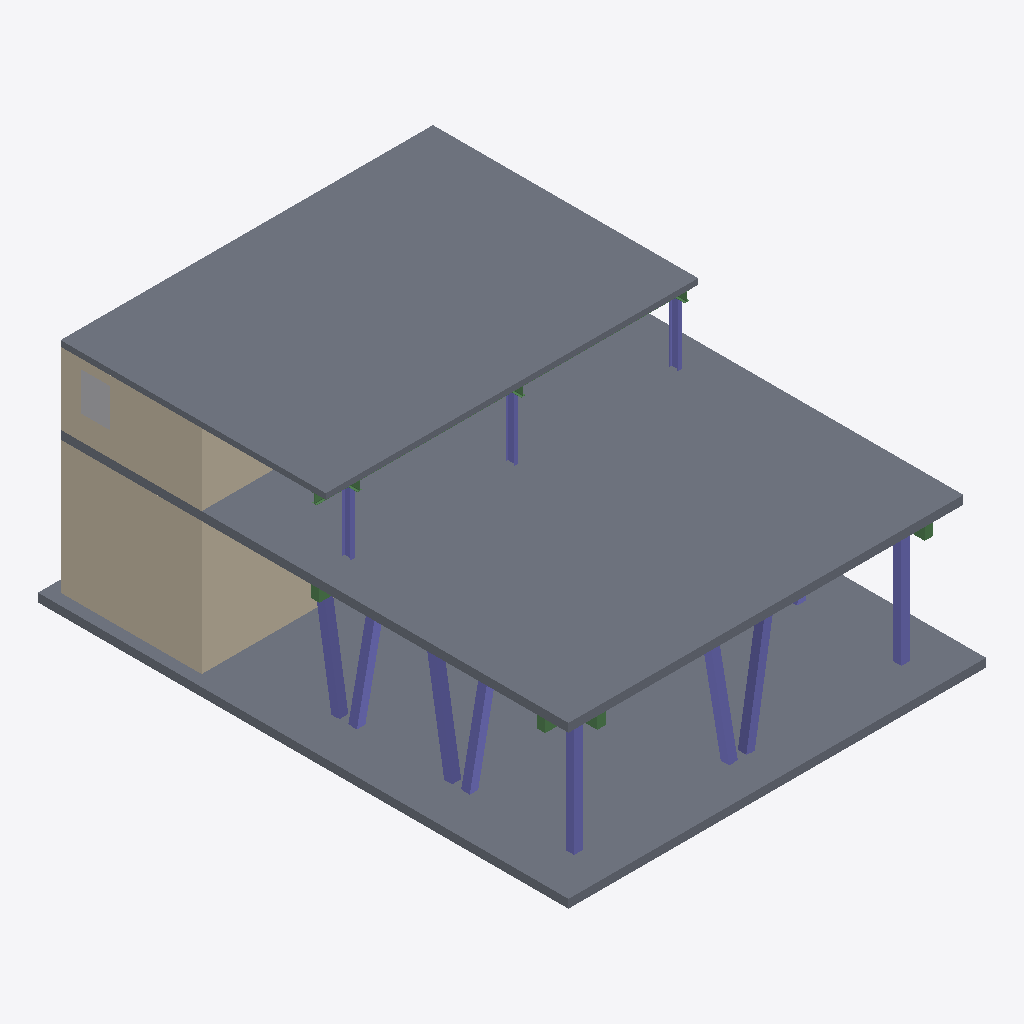
Isometric view of an IFC building model (IFC-SPF (STEP), schema IFC4, length unit millimetre), seen from the south-west, elements coloured by IFC class: 12 columns (violet), 8 beams (green), 6 walls (beige), 3 slabs (grey), 1 other element (light grey).
Extent 14.8 m × 18.8 m × 8.6 m (x, y, z). Storeys (1): Unknown at 0.00 m. Elements (57): 19 IfcColumn, 12 IfcSlab, 10 IfcBeam, 8 IfcVoidingFeature, 8 IfcWall.

HEADER;
FILE_DESCRIPTION(('ViewDefinition [ReferenceView_V1.2]','ExchangeRequirement [Structural]','Option[Flat wide beams as plates:Off]','Option[Location by:Global]','Option[Locations from Organizer:On]','Option[Layer:Name]','Option[Object coloring:ByObjectClass]','Option[Export All:On]','Option[Export Pours:Off]'),'2;1');
FILE_NAME('TW-v2.ifc','2024-02-15T14:49:56',(''),(''),'Tekla Structures Educational 2023','IFC Export Version Mar 13 2023','');
FILE_SCHEMA(('IFC4'));
ENDSEC;
DATA;
#29=IFCPROJECT('3dkWmrnvrAYuIgERCiq0kT',$,'Trimble',$,$,$,$,(#28),#22);
#31=IFCSITE('1aw8xYW8n0qhnLQXryCQui',$,'Unknown',$,$,#30,$,$,.ELEMENT.,$,$,$,$,$);
#34=IFCBUILDING('0vpQ7RfNP8N8IQl17trWYb',$,'Unknown',$,$,#33,$,$,.ELEMENT.,$,$,$);
#37=IFCBUILDINGSTOREY('26PM9dFpf0yh5K0HX48Yhu',$,'Unknown',$,$,#36,$,$,.ELEMENT.,0.0);
#530=IFCSLAB('2CithOzkL2TAWzaxVQKkyx',$,'Geschossdecke:STB 300:2520968','PL300',$,#519,#529,'Concrete_Undefined',.NOTDEFINED.);
#109=IFCSLAB('1VE5gyeLXB1vYXms$mMrOS',$,'Geschossdecke:Trapezblech-Verbunddecke 200:2553035','PL200',$,#98,#108,'Concrete_Undefined',.NOTDEFINED.);
#751=IFCSLAB('3c4Ey_D99EwwQdgtZ7vujs',$,'Bodenplatte:STB 300:2521502','PL300',$,#742,#750,'Concrete_Undefined',.NOTDEFINED.);
#794=IFCWALL('0YcVdJHQj85OiiTEkRnjNA',$,'Basiswand:STB 300:2520185','4700*300',$,#787,#793,'Concrete_Undefined',.NOTDEFINED.);
#301=IFCWALL('1uugy_DsDCQwBVnp85J0uk',$,'Basiswand:STB 300:2552399','2550*300',$,#279,#300,'Concrete_Undefined',.NOTDEFINED.);
#877=IFCWALL('3oveCFvU5BVROMOtmhb6el',$,'Basiswand:STB 250:2520182','4700*250',$,#870,#876,'Concrete_Undefined',.NOTDEFINED.);
#346=IFCWALL('2u305_4jH27vXMAvDp4BLs',$,'Basiswand:STB 300:2552339','2550*300',$,#337,#345,'Concrete_Undefined',.NOTDEFINED.);
#917=IFCCOLUMN('3FWpftWdf3XQHYHwoXj9ea',$,'STB Stütze - rechteckig:STB 300 x 300:2519807','beb715cb-a1f7-47c6-8281-b95b82ef6de2',$,#681,#916,'Concrete_Undefined',.COLUMN.);
#995=IFCCOLUMN('28I8$edyfEeQc_8MQ166Nx',$,'STB Stütze - rechteckig:STB 300 x 300:2519650','13341a62-1a9b-4e99-9665-c4eb2236637e',$,#681,#994,'Concrete_Undefined',.COLUMN.);
#94=IFCCOLUMN('3cEe0uSgr1VBLkaQJil8gU',$,'STB Stütze - rechteckig:STB 400 x 400:2520640','300*300',$,#89,#93,'Concrete_Undefined',.NOTDEFINED.);
#86=IFCCOLUMN('1OjOzH5vf9th7m6ACPB3dG',$,'STB Stütze - rechteckig:STB 400 x 400:2521453','300*300',$,#81,#85,'Concrete_Undefined',.NOTDEFINED.);
#770=IFCCOLUMN('1Ii4hEYSv1XOpIBJvVe30G',$,'STB Stütze - rechteckig:STB 300 x 300:2521085','e289eab4-4d4e-4597-944c-a7c364be65ff',$,#681,#769,'Concrete_Undefined',.COLUMN.);
#927=IFCCOLUMN('234W7jWWL1AwLtuG6LliVQ',$,'STB Stütze - rechteckig:STB 300 x 300:2519806','6d14c00a-b0fd-4cfc-9895-26f803427d5d',$,#681,#926,'Concrete_Undefined',.COLUMN.);
#1003=IFCCOLUMN('3MmwTDJpf53fNF71SxRUzR',$,'STB Stütze - rechteckig:STB 300 x 300:2519551','a94f65b2-160f-4327-8f79-f9d58567b267',$,#681,#1002,'Concrete_Undefined',.COLUMN.);
#781=IFCCOLUMN('0JkoFlZfb2MA7TTnqPxsso',$,'STB Stütze - rechteckig:STB 300 x 300:2521084','c65aac05-1e42-4098-8f6d-9e42b6cbeac5',$,#681,#780,'Concrete_Undefined',.COLUMN.);
#334=IFCVOIDINGFEATURE('0v2W3jjTX5LfY2XpBP8zy5',$,'Basiswand:STB 300:2552399','6a2c5a04-f647-4461-85ad-354cff5e7e5a',$,#315,#333,'(?)',.HOLE.);
#818=IFCWALL('3eFmeFleDBj8zi9W5KFdFo',$,'Basiswand:STB 300:2520184','4700*300',$,#804,#817,'Concrete_Undefined',.NOTDEFINED.);
#483=IFCCOLUMN('20tZnRulf3I90ppBNPddKy',$,'IPE Stütze:IPE 300:2551862','2e5e4002-9fa0-4798-ae04-4238f5438d3b',$,#473,#482,'Steel_Undefined',.COLUMN.);
#509=IFCCOLUMN('2HZeiZBdH3BwT2N76pUX5a',$,'IPE Stütze:IPE 300:2551680','2e5e4002-9fa0-4798-ae04-4238f5438d3b',$,#504,#508,'Steel_Undefined',.COLUMN.);
#501=IFCCOLUMN('2swmeyxez8Yhlbk4uARd$6',$,'IPE Stütze:IPE 300:2551773','2e5e4002-9fa0-4798-ae04-4238f5438d3b',$,#496,#500,'Steel_Undefined',.COLUMN.);
#441=IFCWALL('2K0J6EGwr0CethjsgugNd$',$,'Basiswand:STB 300:2552129','2550*300',$,#406,#440,'Concrete_Undefined',.NOTDEFINED.);
#649=IFCBEAM('0q10fKDrD6f9NOSkR$$1Z7',$,'STB Träger - rechteckig:STB 300 x 450:2520307','300*450',$,#637,#648,'Steel_Undefined',.NOTDEFINED.);
#617=IFCBEAM('0SdD1YanP449Eysv_mrZjh',$,'STB Träger - rechteckig:STB 300 x 450:2520435','300*450',$,#598,#616,'Steel_Undefined',.NOTDEFINED.);
#583=IFCBEAM('2570YshXDDQ8A0Ttf1xc3G',$,'STB Träger - rechteckig:STB 300 x 450:2520565','300*450',$,#555,#582,'Steel_Undefined',.NOTDEFINED.);
#634=IFCBEAM('0qgKoA$FHBjRvVfWiAawf9',$,'STB Träger - rechteckig:STB 300 x 450:2520343','300*450',$,#629,#633,'Steel_Undefined',.NOTDEFINED.);
#268=IFCBEAM('0y5UbcIJvE9f9KiJkxqukT',$,'IPE Träger:IPE 330:2552746','3f0ffcaa-[number]-a90e2c840be5',$,#258,#267,'Steel_Undefined',.BEAM.);
#191=IFCBEAM('2eoOH5Fs96nQyMLoFRTB0_',$,'IPE Träger:IPE 330:2552885','b39006f2-46fd-49d6-b156-24d3a8829481',$,#128,#190,'Steel_Undefined',.BEAM.);
#246=IFCBEAM('3zrivao254ygbzqTDbMb8c',$,'IPE Träger:IPE 330:2552795','d2879d99-b424-4391-94fb-a68c7e738e54',$,#236,#245,'Steel_Undefined',.BEAM.);
#211=IFCBEAM('1pifis8$D9rggkdrVpbIAB',$,'IPE Träger:IPE 330:2552848','b39006f2-46fd-49d6-b156-24d3a8829481',$,#206,#210,'Steel_Undefined',.BEAM.);
#950=IFCCOLUMN('1M$hkKBKj6XOIw7aRxjHCx',$,'STB Stütze - rechteckig:STB 300 x 300:2519785','542ba770-186d-4b8d-b2a2-99f75f616e00',$,#681,#949,'Concrete_Undefined',$);
ENDSEC;